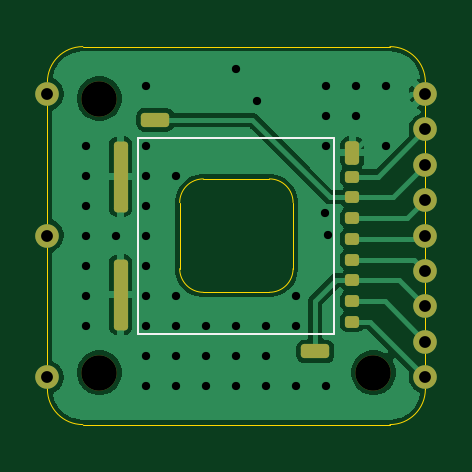
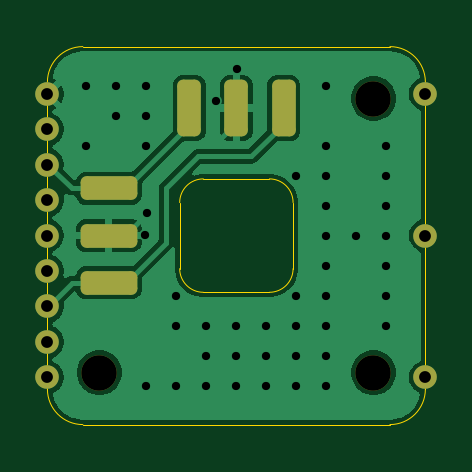
Circuit board: 11 layer files. Board 16.0 x 16.0 mm.
- bottom_copper: PPG-B_Cu.gbl (25767 bytes)
- bottom_mask: PPG-B_Mask.gbs (1743 bytes)
- paste: PPG-B_Paste.gbp (1365 bytes)
- bottom_silk: PPG-B_Silkscreen.gbo (1753 bytes)
- outline: PPG-Edge_Cuts.gm1 (1385 bytes)
- top_copper: PPG-F_Cu.gtl (25261 bytes)
- top_mask: PPG-F_Mask.gts (2178 bytes)
- paste: PPG-F_Paste.gtp (1745 bytes)
- top_silk: PPG-F_Silkscreen.gto (2339 bytes)
- drill: PPG-NPTH.drl (359 bytes)
- drill: PPG-PTH.drl (1055 bytes)

=== bottom_copper: PPG-B_Cu.gbl (25767 bytes, source omitted) ===
=== bottom_mask: PPG-B_Mask.gbs (1743 bytes, source withheld) ===
=== paste: PPG-B_Paste.gbp (1365 bytes, source withheld) ===
=== bottom_silk: PPG-B_Silkscreen.gbo (1753 bytes, source withheld) ===
=== outline: PPG-Edge_Cuts.gm1 ===
%TF.GenerationSoftware,KiCad,Pcbnew,10.0.2*%
%TF.CreationDate,2026-10-08T17:40:53-04:00*%
%TF.ProjectId,PPG,5050472e-6b69-4636-9164-5f7063625858,0.1*%
%TF.SameCoordinates,Original*%
%TF.FileFunction,Profile,NP*%
%FSLAX46Y46*%
G04 Gerber Fmt 4.6, Leading zero omitted, Abs format (unit mm)*
G04 Created by KiCad (PCBNEW 10.0.2) date 2026-10-08 17:40:53*
%MOMM*%
%LPD*%
G01*
G04 APERTURE LIST*
%TA.AperFunction,Profile*%
%ADD10C,0.050000*%
%TD*%
G04 APERTURE END LIST*
D10*
X-8000000Y6500000D02*
G75*
G02*
X-6500000Y8000000I1500001J-1D01*
G01*
X-8000000Y-6500000D02*
X-8000000Y6500000D01*
X-6500000Y8000000D02*
X6500000Y8000000D01*
X-6500000Y-8000000D02*
G75*
G02*
X-8000000Y-6500000I1J1500001D01*
G01*
X-2400000Y1400000D02*
X-2400000Y-1400000D01*
X-2400000Y1400000D02*
G75*
G02*
X-1400000Y2400000I999999J1D01*
G01*
X-1400000Y-2400000D02*
G75*
G02*
X-2400000Y-1400000I-1J999999D01*
G01*
X-1400000Y-2400000D02*
X1400000Y-2400000D01*
X1400000Y2400000D02*
X-1400000Y2400000D01*
X1400000Y2400000D02*
G75*
G02*
X2400000Y1400000I0J-1000000D01*
G01*
X2400000Y-1400000D02*
G75*
G02*
X1400000Y-2400000I-1000000J0D01*
G01*
X2400000Y-1400000D02*
X2400000Y1400000D01*
X6500000Y8000000D02*
G75*
G02*
X8000000Y6500000I0J-1500000D01*
G01*
X6500000Y-8000000D02*
X-6500000Y-8000000D01*
X8000000Y6500000D02*
X8000000Y-6500000D01*
X8000000Y-6500000D02*
G75*
G02*
X6500000Y-8000000I-1500000J0D01*
G01*
M02*

=== top_copper: PPG-F_Cu.gtl (25261 bytes, source omitted) ===
=== top_mask: PPG-F_Mask.gts (2178 bytes, source withheld) ===
=== paste: PPG-F_Paste.gtp (1745 bytes, source withheld) ===
=== top_silk: PPG-F_Silkscreen.gto (2339 bytes, source withheld) ===
=== drill: PPG-NPTH.drl ===
M48
; DRILL file KiCad 10.0.2 date 2026-10-08T17:40:53
; FORMAT={-:-/ absolute / metric / decimal}
; #@! TF.CreationDate,2026-10-08T17:40:53-04:00
; #@! TF.GenerationSoftware,Kicad,Pcbnew,10.0.2
; #@! TF.FileFunction,NonPlated,1,4,NPTH
FMAT,2
METRIC
; #@! TA.AperFunction,NonPlated,NPTH,ComponentDrill
T1C1.500
%
G90
G05
T1
X-5.8Y5.8
X-5.8Y-5.8
X5.8Y-5.8
M30

=== drill: PPG-PTH.drl ===
M48
; DRILL file KiCad 10.0.2 date 2026-10-08T17:40:53
; FORMAT={-:-/ absolute / metric / decimal}
; #@! TF.CreationDate,2026-10-08T17:40:53-04:00
; #@! TF.GenerationSoftware,Kicad,Pcbnew,10.0.2
; #@! TF.FileFunction,Plated,1,4,PTH
FMAT,2
METRIC
; #@! TA.AperFunction,Plated,PTH,ViaDrill
T1C0.350
; #@! TA.AperFunction,Plated,PTH,ComponentDrill
T2C0.500
%
G90
G05
T1
X-6.35Y3.81
X-6.35Y2.54
X-6.35Y1.27
X-6.35Y0.0
X-6.35Y-1.27
X-6.35Y-2.54
X-6.35Y-3.81
X-5.08Y0.0
X-3.81Y6.35
X-3.81Y3.81
X-3.81Y2.54
X-3.81Y1.27
X-3.81Y0.0
X-3.81Y-1.27
X-3.81Y-2.54
X-3.81Y-3.81
X-3.81Y-5.08
X-3.81Y-6.35
X-2.54Y2.54
X-2.54Y-2.54
X-2.54Y-3.81
X-2.54Y-5.08
X-2.54Y-6.35
X-1.27Y-3.81
X-1.27Y-5.08
X-1.27Y-6.35
X-0.02Y7.06
X0.0Y-3.81
X0.0Y-5.08
X0.0Y-6.35
X0.88Y5.69
X1.27Y-3.81
X1.27Y-5.08
X1.27Y-6.35
X2.54Y-2.54
X2.54Y-3.81
X2.54Y-6.35
X3.765Y0.965
X3.81Y6.35
X3.81Y5.08
X3.81Y3.81
X3.81Y-6.35
X3.89Y0.01
X5.08Y6.35
X5.08Y5.08
X6.35Y6.35
X6.35Y3.81
T2
X-8.0Y6.0
X-8.0Y0.0
X-8.0Y-6.0
X8.0Y6.0
X8.0Y4.5
X8.0Y3.0
X8.0Y1.5
X8.0Y0.0
X8.0Y-1.5
X8.0Y-3.0
X8.0Y-4.5
X8.0Y-6.0
M30
